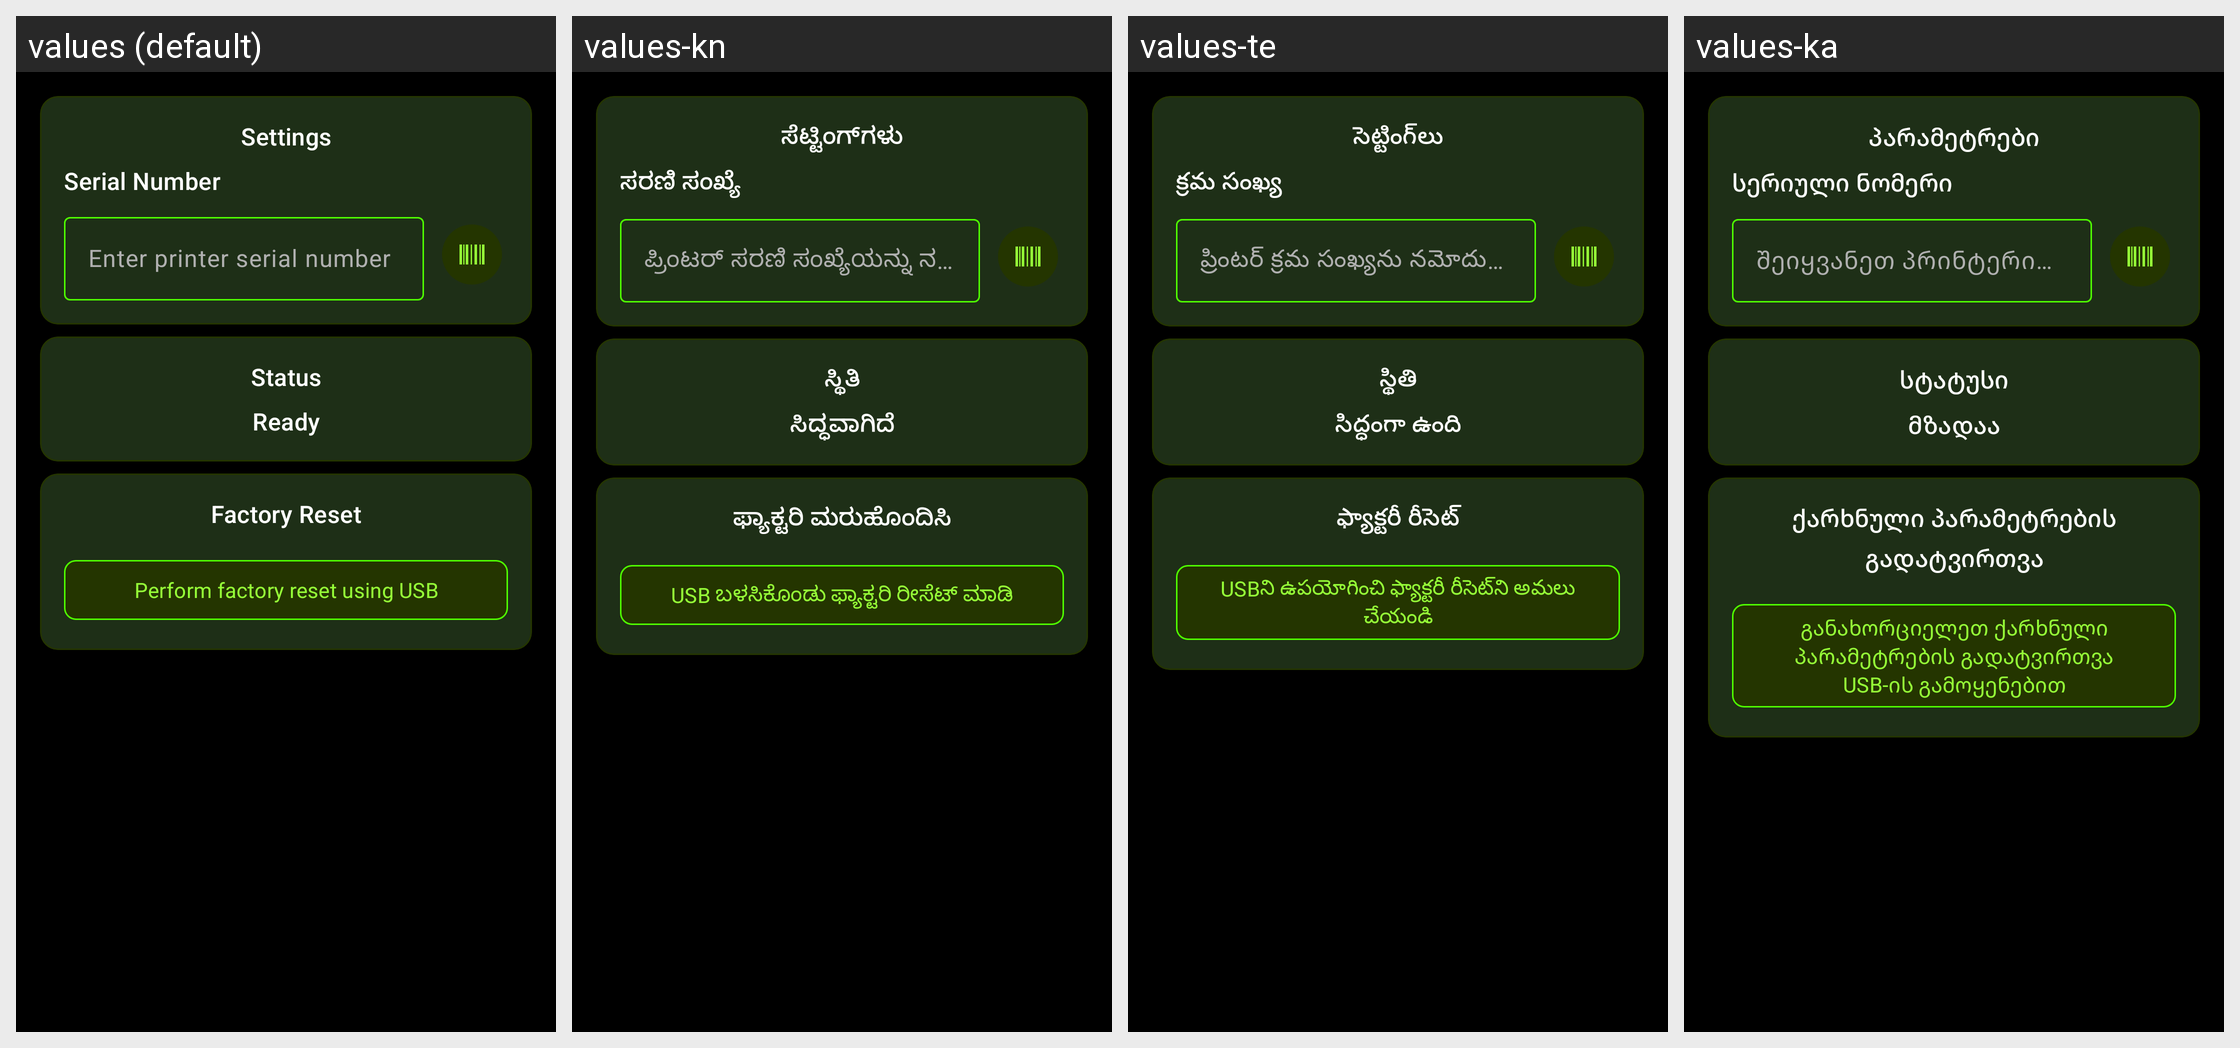

Here is an Android app screen in its default locale and in the app's own translations. Write out the translated-string differences for the strings that appear on this screen.
Android screen res/layout/fragment_factory_reset.xml rendered under 4 locales, left to right: values (default), values-kn, values-te, values-ka. Device: Nexus 5 (rendered at 1080×1920; each locale shown at half size, 540×960, under a caption strip naming it); theme Base.Theme.ZebraPrinterEURedSetup.Modern.
Other locales in the repository, not shown: values-af, values-am, values-ar, values-az, values-be, values-bg, values-bn, values-bs, values-ca, values-cs, values-da, values-de, values-el, values-es, values-et, values-fa, values-fi, values-fil, values-fr, values-gl, values-gu, values-he, values-hi, values-hr, values-hu, values-hy, values-id, values-is, values-it, values-ja, values-jv, values-km, values-ko, values-ky, values-la, values-lo, values-lt, values-lv, values-mk, values-ml, values-mn, values-mr, values-ms, values-nb, values-ne, values-nl, values-pa, values-pl, values-pt, values-ro, values-ru, values-si, values-sk, values-sl, values-sq, values-sr, values-sv, values-sw, values-ta, values-th, values-tr, values-uk, values-ur, values-vi, values-zh, values-zh-rTW, values-zu.
Strings drawn on this screen, with the default value and each locale's value (text and hints the layout hard-codes, and strings that could not be matched under every locale, appear in the picture but are not listed):

title_serial_number
  values: Settings
  values-kn: ಸೆಟ್ಟಿಂಗ್‌ಗಳು
  values-te: సెట్టింగ్‌లు
  values-ka: პარამეტრები

label_serial_number
  values: Serial Number
  values-kn: ಸರಣಿ ಸಂಖ್ಯೆ
  values-te: క్రమ సంఖ్య
  values-ka: სერიული ნომერი

hint_serial_number
  values: Enter printer serial number
  values-kn: ಪ್ರಿಂಟರ್ ಸರಣಿ ಸಂಖ್ಯೆಯನ್ನು ನಮೂದಿಸಿ
  values-te: ప్రింటర్ క్రమ సంఖ్యను నమోదు చేయండి
  values-ka: შეიყვანეთ პრინტერის სერიული ნომერი

title_status
  values: Status
  values-kn: ಸ್ಥಿತಿ
  values-te: స్థితి
  values-ka: სტატუსი

status_ready
  values: Ready
  values-kn: ಸಿದ್ಧವಾಗಿದೆ
  values-te: సిద్ధంగా ఉంది
  values-ka: მზადაა

title_factory_reset
  values: Factory Reset
  values-kn: ಫ್ಯಾಕ್ಟರಿ ಮರುಹೊಂದಿಸಿ
  values-te: ఫ్యాక్టరీ రీసెట్
  values-ka: ქარხნული პარამეტრების გადატვირთვა

button_perform_factory_reset
  values: Perform factory reset using USB
  values-kn: USB ಬಳಸಿಕೊಂಡು ಫ್ಯಾಕ್ಟರಿ ರೀಸೆಟ್ ಮಾಡಿ
  values-te: USBని ఉపయోగించి ఫ్యాక్టరీ రీసెట్‌ని అమలు చేయండి
  values-ka: განახორციელეთ ქარხნული პარამეტრების გადატვირთვა USB-ის გამოყენებით
